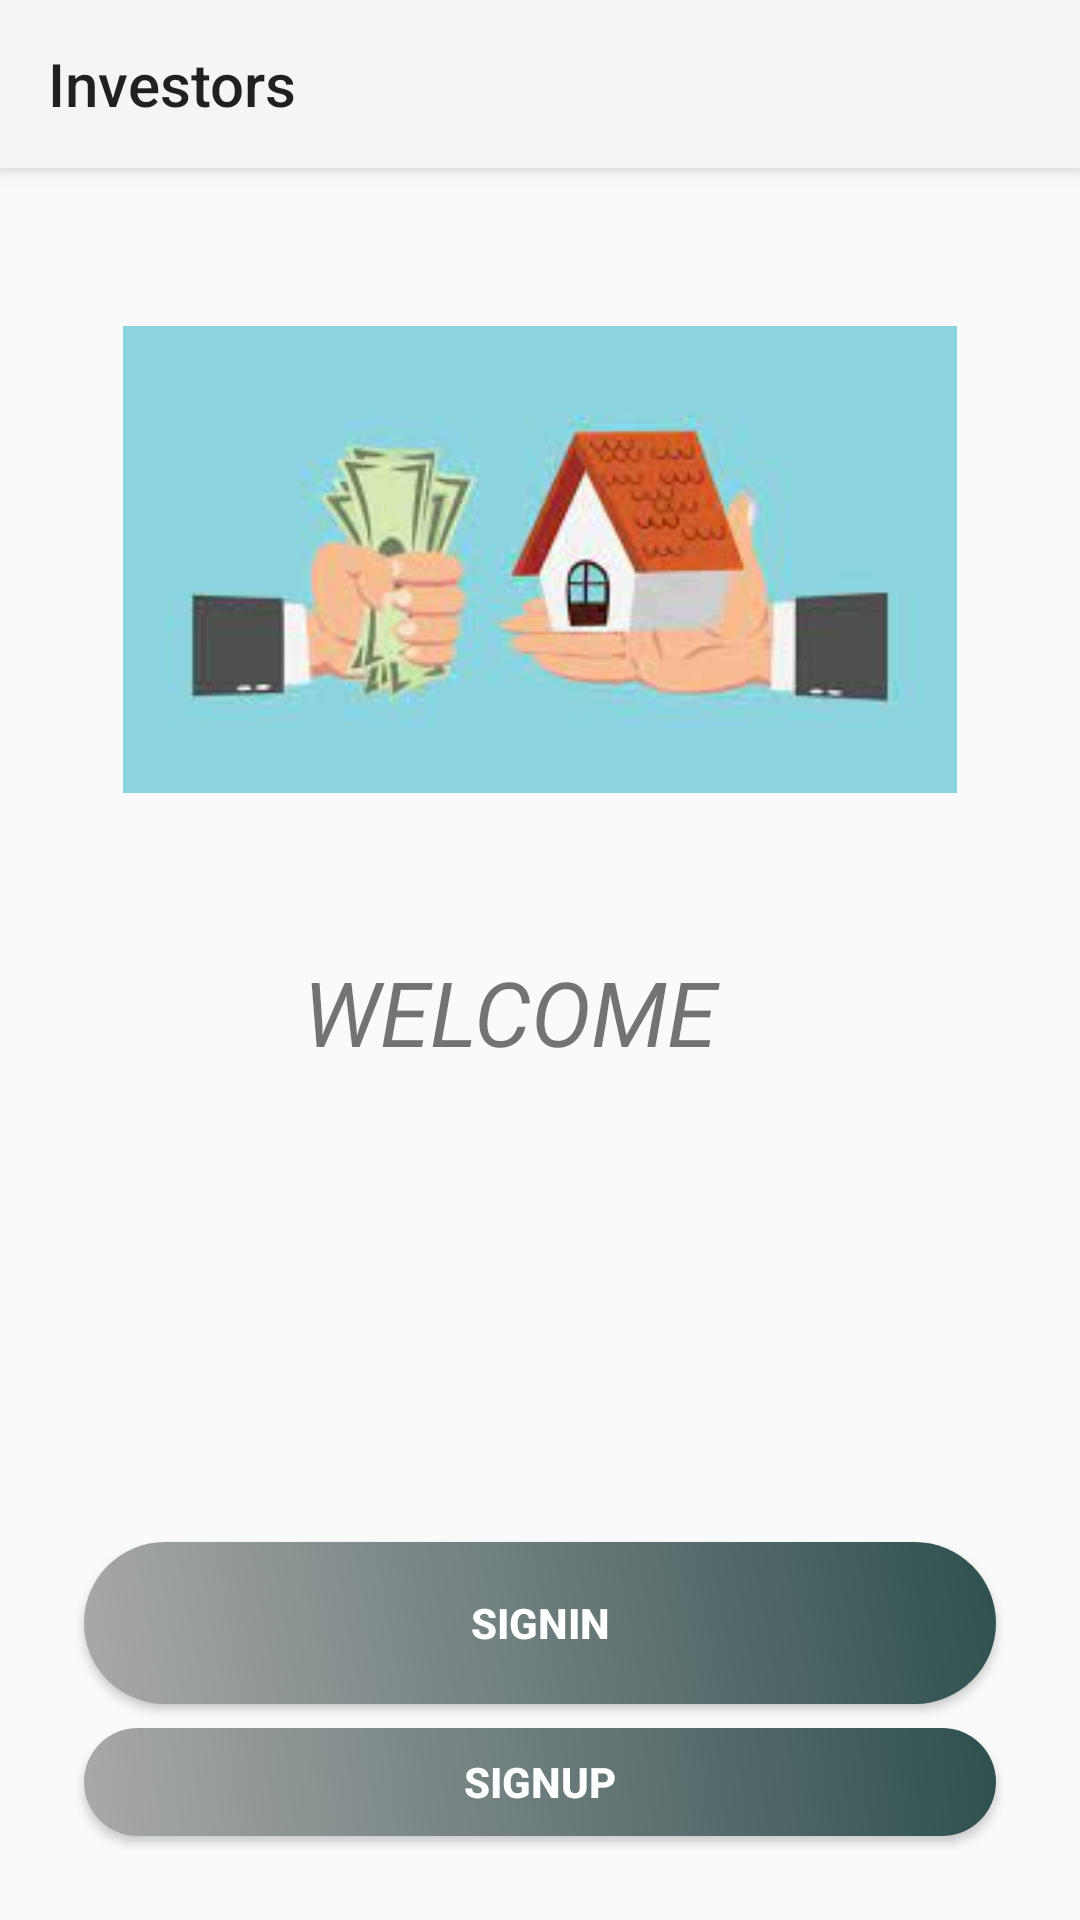

Reconstruct the res/layout file that produces this screen, plus the resources it refers to.
<!-- AndroidManifest.xml: application theme Theme.AppCompat.Light.NoActionBar -->
<!-- res/layout/activity_welcome_home.xml -->
<?xml version="1.0" encoding="utf-8"?>
<androidx.coordinatorlayout.widget.CoordinatorLayout
    xmlns:android="http://schemas.android.com/apk/res/android"
    xmlns:tools="http://schemas.android.com/tools"
    xmlns:app="http://schemas.android.com/apk/res-auto"
    tools:context=".WelcomeHome"
    android:layout_width="match_parent"
     android:layout_height="wrap_content">

    <androidx.appcompat.widget.Toolbar
        android:id="@+id/my_toolbar"
        android:layout_width="match_parent"
        android:layout_height="?attr/actionBarSize"
        android:background="?attr/colorPrimary"
        android:elevation="4dp"
        app:title="Investors"
        android:theme="@style/ThemeOverlay.AppCompat.ActionBar"
        app:popupTheme="@style/ThemeOverlay.AppCompat.Light"/>

    <LinearLayout
                android:layout_width="match_parent"
                android:layout_height="wrap_content"
                android:clipChildren="false"
                android:clipToPadding="false"
                android:orientation="vertical"
                android:padding="24dp"
                android:paddingTop="16dp"
        >


                <ImageView
                    android:layout_width="278dp"
                    android:layout_height="229dp"
                    android:layout_gravity="center_horizontal"
                    android:layout_marginTop="48dp"
                    android:layout_marginBottom="16dp"
                    android:contentDescription="@string/todo"
                    app:srcCompat="@drawable/home" />

                <TextView
                    android:layout_width="158dp"
                    android:layout_height="61dp"
                    android:layout_gravity="center_horizontal"
                    android:layout_marginBottom="132dp"
                    android:text="@string/welcome"
                    android:textStyle="italic"
                    android:textAllCaps="true"
                    android:textSize="30sp" />


        <Button
            android:id="@+id/signin"
            style="@style/loginButton"
            android:layout_width="match_parent"
            android:layout_height="wrap_content"
            android:layout_margin="4dp"
            android:layout_marginTop="250dp"
            android:text="@string/signin" />

        <Button
                    android:id="@+id/signup_button"
                    style="@style/loginButton"
                    android:layout_width="match_parent"
                    android:layout_height="wrap_content"
                    android:layout_margin="4dp"
                    android:layout_marginBottom="200dp"
                    android:text="@string/signup" />



            </LinearLayout>

</androidx.coordinatorlayout.widget.CoordinatorLayout>
<!-- resources referenced by this layout -->
<resources>
  <!-- drawable home: jpeg bitmap (drawable, 4787 bytes) -->
  <string name="signin">SignIn</string>
  <string name="signup">SignUp</string>
  <string name="todo">TODO</string>
  <string name="welcome">Welcome</string>
  <style name="loginButton" parent="viewParent">
          <item name="android:background">@drawable/login_button_bk</item>
          <item name="android:textColor">@color/whiteTextColor</item>
          <item name="android:textStyle">bold</item>
      </style>
  <style name="viewParent">
          <item name="android:layout_width">wrap_content</item>
          <item name="android:layout_height">wrap_content</item>
      </style>
  <!-- drawable login_button_bk (drawable) -->
  <?xml version="1.0" encoding="utf-8"?>
  <shape xmlns:android="http://schemas.android.com/apk/res/android" android:shape="rectangle" >
      <corners
          android:radius="27dp"
          />
      <gradient
          android:angle="45"
          android:centerX="35%"
          android:startColor="#A9A9A9"
          android:endColor="@color/greyHex"
          android:type="linear"
          />
      <size
          android:width="182dp"
          android:height="54dp"
          />
  </shape>
  <color name="whiteTextColor">#fff</color>
  <color name="greyHex">#2F4F4F</color>
</resources>
